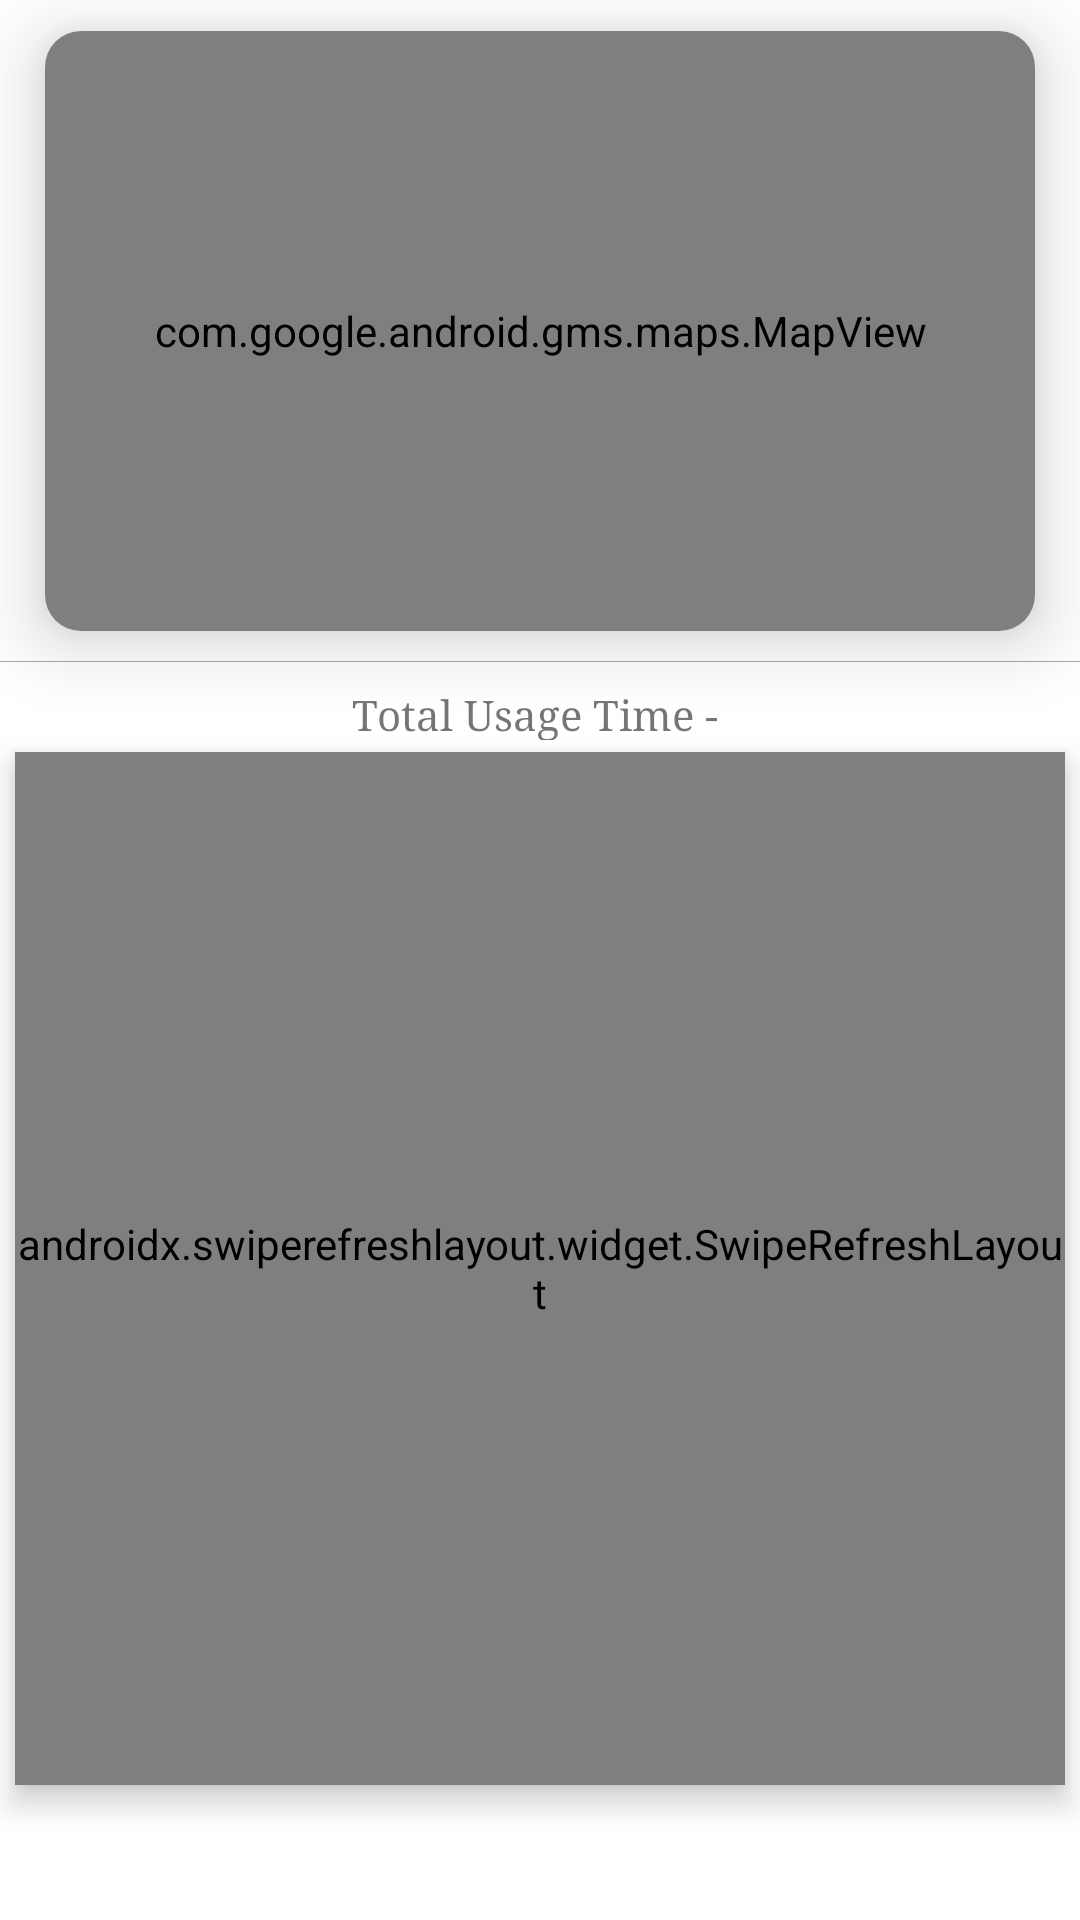

The Android layout XML behind this screen, and the referenced resources:
<!-- AndroidManifest.xml: application theme Theme.ParentControl3 -->
<!-- res/layout/fragment_home.xml -->
<?xml version="1.0" encoding="utf-8"?>
<androidx.constraintlayout.widget.ConstraintLayout xmlns:android="http://schemas.android.com/apk/res/android"
    xmlns:app="http://schemas.android.com/apk/res-auto"
    xmlns:tools="http://schemas.android.com/tools"
    android:layout_width="match_parent"
    android:layout_height="match_parent"
    android:layout_marginTop="2dp"
    tools:context=".ui.home.HomeFragment"
    android:id="@+id/home_fragment">

    <androidx.cardview.widget.CardView
        android:id="@+id/cardView_map"
        android:layout_width="match_parent"
        android:layout_height="200dp"
        app:cardCornerRadius="12dp"
        app:cardElevation="14dp"
        android:layout_marginStart="15dp"
        android:layout_marginEnd="15dp"
        app:layout_constraintEnd_toEndOf="parent"
        app:layout_constraintStart_toStartOf="parent"
        app:layout_constraintTop_toTopOf="parent"
        app:layout_constraintBottom_toTopOf="@id/txt_total_usage_time">

        <com.google.android.gms.maps.MapView
            android:id="@+id/map"
            android:name="com.google.android.gms.maps.SupportMapFragment"
            android:layout_width="match_parent"
            android:layout_height="match_parent"
            />

    </androidx.cardview.widget.CardView>

    <View
        android:id="@+id/line"
        android:layout_width="match_parent"
        android:layout_height="0.1dp"
        android:layout_marginTop="10dp"
        android:background="@android:color/darker_gray"
        app:layout_constraintTop_toBottomOf="@id/cardView_map"/>

    <TextView
        android:id="@+id/txt_total_usage_time"
        android:layout_width="match_parent"
        android:layout_height="30dp"
        android:fontFamily="serif"
        android:paddingTop="8dp"
        android:paddingBottom="4dp"
        android:text="Total Usage Time - "
        android:textAlignment="center"
        android:textFontWeight="200"
        android:textSize="14dp"
        app:layout_constraintEnd_toEndOf="parent"
        app:layout_constraintStart_toStartOf="parent"
        app:layout_constraintTop_toBottomOf="@id/line"
        app:layout_constraintBottom_toTopOf="@id/swipe_refresh"/>

    <androidx.swiperefreshlayout.widget.SwipeRefreshLayout
        android:id="@+id/swipe_refresh"
        android:layout_width="0dp"
        android:layout_height="0dp"
        android:layout_marginStart="5dp"
        android:layout_marginEnd="5dp"
        android:layout_marginBottom="45dp"
        android:background="@drawable/round_shape"
        android:elevation="6dp"
        app:layout_constraintBottom_toBottomOf="parent"
        app:layout_constraintEnd_toEndOf="parent"
        app:layout_constraintHorizontal_bias="0.0"
        app:layout_constraintStart_toStartOf="parent"
        app:layout_constraintTop_toBottomOf="@+id/txt_total_usage_time">

        <androidx.recyclerview.widget.RecyclerView
            android:id="@+id/list"
            android:layout_width="match_parent"
            android:layout_height="match_parent"
            android:layout_alignParentStart="true" />

    </androidx.swiperefreshlayout.widget.SwipeRefreshLayout>

</androidx.constraintlayout.widget.ConstraintLayout>
<!-- resources referenced by this layout -->
<resources>
  <!-- drawable round_shape (drawable) -->
  <?xml version="1.0" encoding="utf-8"?>
  <shape xmlns:android="http://schemas.android.com/apk/res/android">
  
      <solid android:color="@color/wood"/>
      <corners android:radius="8dp"/>
  
  
  </shape>
  <style name="Theme.ParentControl3" parent="Theme.MaterialComponents.DayNight.DarkActionBar">
          
          <item name="colorPrimary">@color/wood</item>
          <item name="colorPrimaryVariant">@color/purple_700</item>
          <item name="colorOnPrimary">@color/white</item>
          
          <item name="colorSecondary">@color/teal_200</item>
          <item name="colorSecondaryVariant">@color/teal_700</item>
          <item name="colorOnSecondary">@color/black</item>
          
          <item name="android:statusBarColor" tools:targetApi="l">?attr/colorPrimaryVariant</item>
          
  
      </style>
  <color name="wood">#DEB887</color>
  <color name="purple_700">#FF3700B3</color>
  <color name="white">#FFFFFFFF</color>
  <color name="teal_200">#FF03DAC5</color>
  <color name="teal_700">#FF018786</color>
  <color name="black">#FF000000</color>
</resources>
